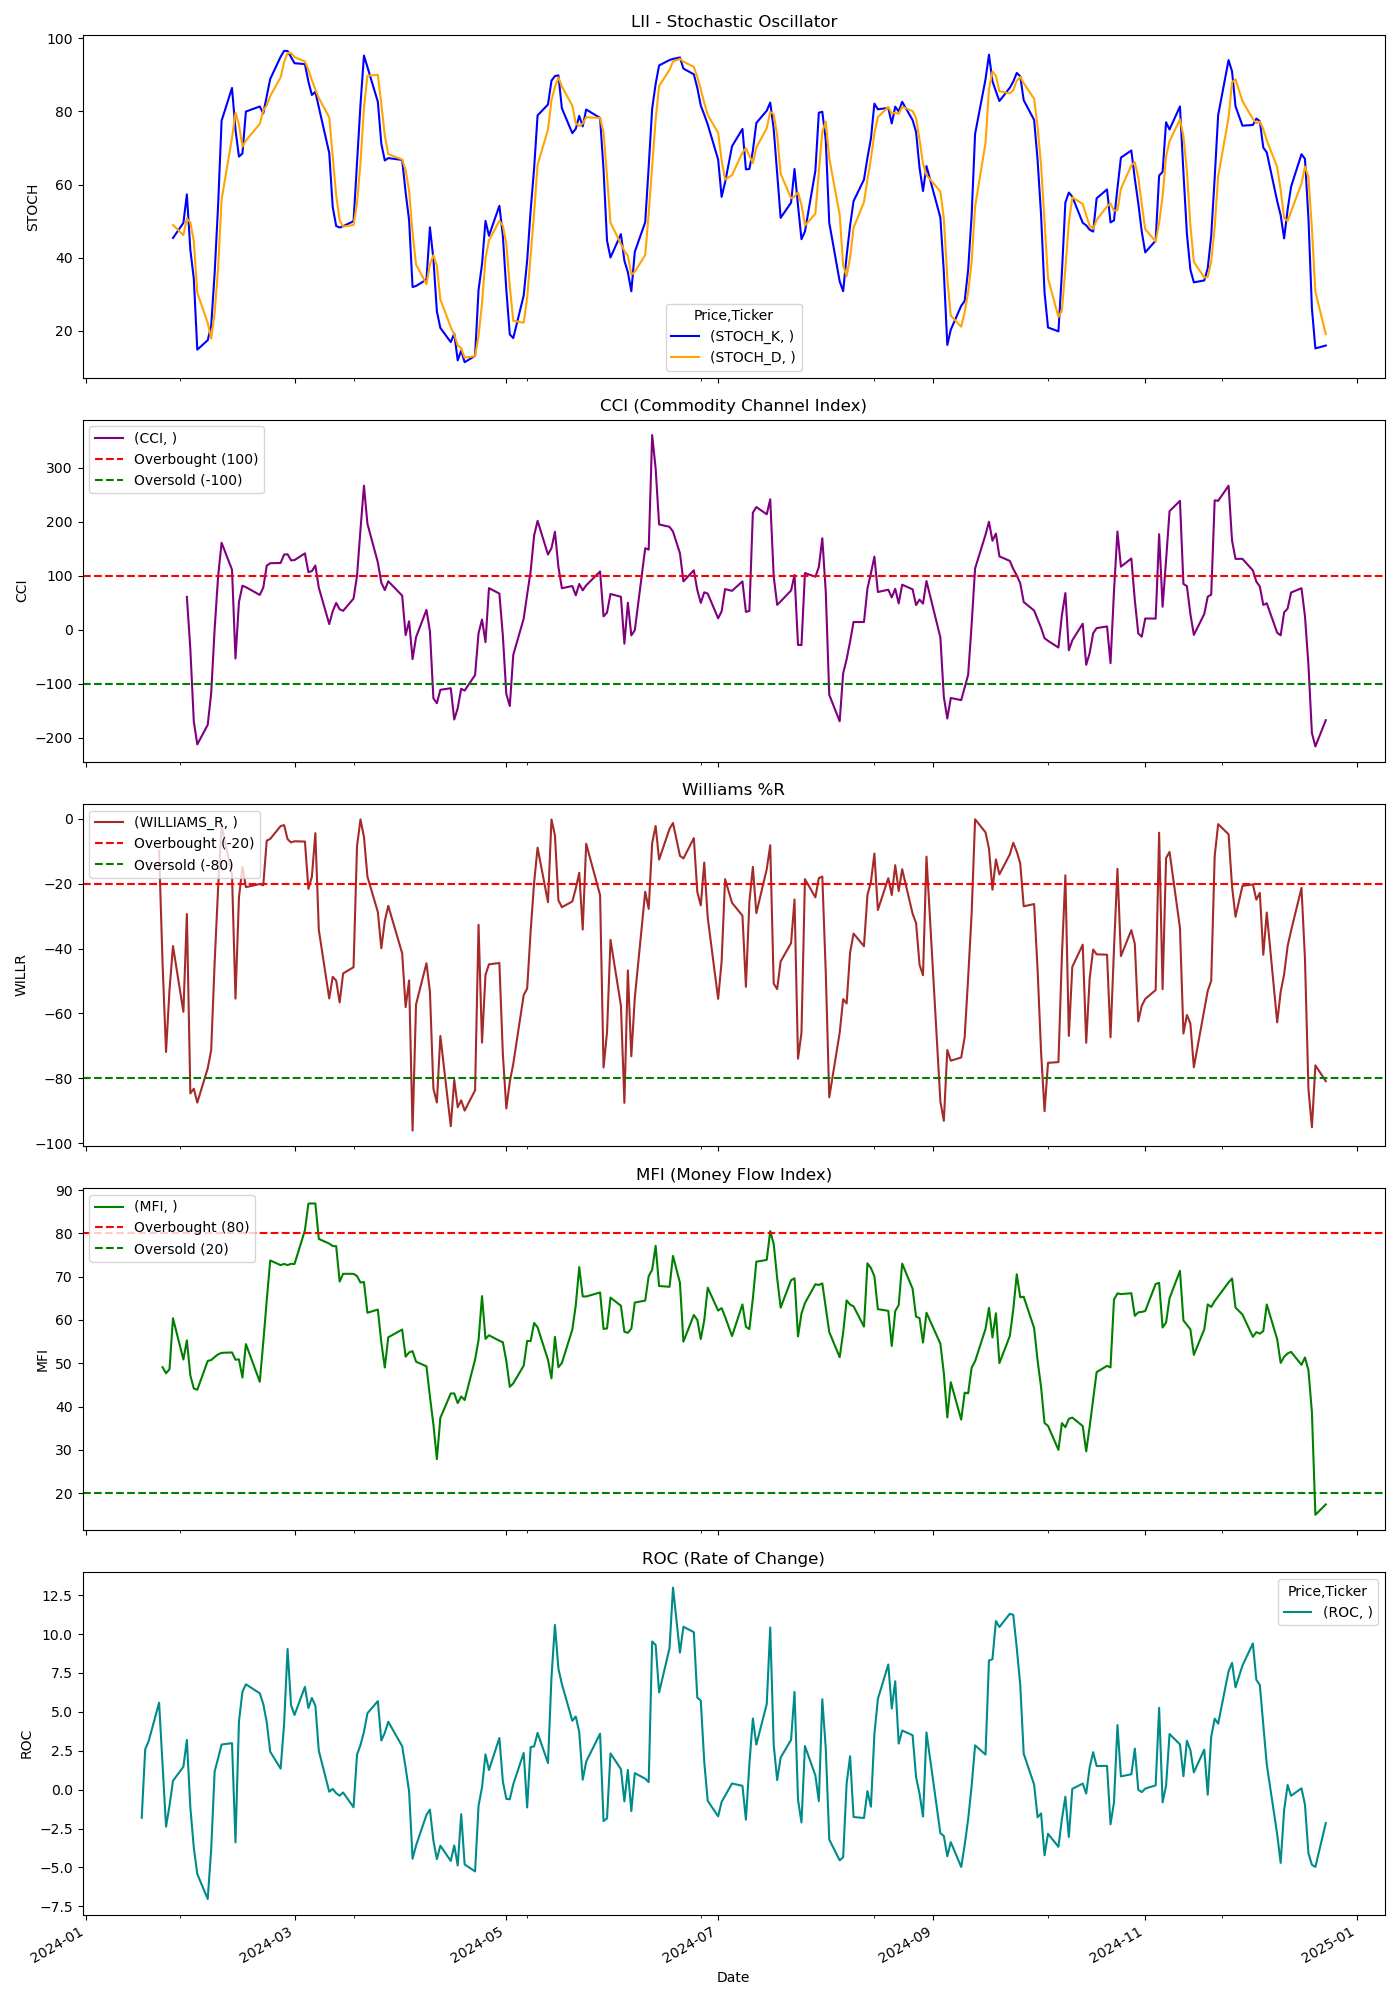

Values plotted in this chart, from the file beside it:
Price, Close, High, Low, Open, Volume, STOCH_K, STOCH_D, CCI, WILLIAMS_R, MFI, ROC
Ticker, LII, LII, LII, LII, LII, , , , , , 
Date, , , , , , , , , , , 
2024-01-02, 438.3, 443.7, 435, 439.7, 126800, , , , , , 
2024-01-03, 427.2, 433.8, 425.2, 433.8, 197900, , , , , , 
2024-01-04, 427.9, 436, 423, 425.6, 191800, , , , , , 
2024-01-05, 427.9, 431.5, 425.6, 426, 223400, , , , , , 
2024-01-08, 432.5, 433.1, 427.1, 431.5, 146400, , , , , , 
2024-01-09, 440.5, 441.2, 430.2, 430.6, 203100, , , , , , 
2024-01-10, 441.3, 444.2, 438.7, 441.6, 213000, , , , , , 
2024-01-11, 439, 441.8, 432.5, 437.8, 205000, , , , , , 
2024-01-12, 428, 441.8, 424, 441.8, 370700, , , , , , 
2024-01-16, 431.2, 431.2, 420.1, 423.4, 383600, , , , , , 
2024-01-17, 430.4, 433.7, 427.7, 427.7, 215400, , , , , , -1.809
2024-01-18, 438.3, 438.6, 430.1, 433.4, 205400, , , , , , 2.596
2024-01-19, 441.3, 441.4, 433.3, 437.9, 216900, , , , , , 3.121
2024-01-22, 451.8, 455.3, 444.7, 444.7, 212700, , , , -9.862, , 5.585
2024-01-23, 439.6, 454.2, 434.6, 450, 300700, , , , -44.62, 49.09, 1.624
2024-01-24, 430, 442.7, 426.5, 442.7, 292400, , , , -71.88, 47.7, -2.38
2024-01-25, 436.7, 437, 429, 433.6, 251700, , , , -52.7, 48.64, -1.034
2024-01-26, 441.5, 454.1, 424.6, 437.2, 678500, 45.4, 48.96, , -39.22, 60.4, 0.5705
2024-01-29, 434.3, 442.1, 431.6, 442.1, 590300, 49.52, 46.17, , -59.51, 50.88, 1.472
2024-01-30, 444.9, 445.5, 429.3, 430.5, 627100, 57.31, 50.75, 60.8, -29.33, 55.29, 3.194
2024-01-31, 425.5, 447.7, 425.2, 432.3, 581200, 42.16, 49.67, -36.03, -84.68, 47.2, -1.147
2024-02-01, 421.9, 429.5, 415.2, 425.2, 575000, 34.26, 44.58, -169.9, -83.22, 44.18, -3.738
2024-02-02, 417.3, 420, 411.9, 418.9, 421600, 14.87, 30.43, -212.1, -87.5, 43.89, -5.421
2024-02-05, 420, 422.6, 409.5, 415.5, 374000, 17.44, 22.19, -175.9, -76.95, 50.54, -7.025
2024-02-06, 422.6, 423.3, 418.4, 418.6, 244400, 21.4, 17.9, -117.6, -71.35, 50.75, -3.857
2024-02-07, 435, 441.5, 423.5, 428.5, 286700, 35.82, 24.89, 1.897, -44.24, 51.45, 1.172
2024-02-08, 445.5, 448, 435.8, 436.5, 284800, 54.39, 37.2, 99.03, -21.24, 52.06, 2.018
2024-02-09, 454.3, 455.2, 445.4, 446.2, 252800, 77.47, 55.89, 160.9, -2.108, 52.41, 2.899
2024-02-12, 447.3, 453.4, 442.9, 453.4, 287200, 86.43, 72.76, 111, -17.37, 52.51, 2.984
2024-02-13, 429.9, 435.5, 420.4, 432, 486300, 75.03, 79.64, -53.14, -55.44, 50.84, -3.386
2024-02-14, 444.1, 446, 434.1, 435.9, 254600, 67.64, 76.37, 51.36, -24.26, 50.9, 4.386
2024-02-15, 448.5, 449.2, 440.5, 445.7, 215900, 68.51, 70.39, 81.49, -14.78, 46.71, 6.286
2024-02-16, 445.6, 452, 442.2, 445.9, 211800, 79.97, 72.04, 78.8, -21.06, 54.43, 6.769
2024-02-20, 446, 446.2, 440, 442.1, 208600, 81.36, 76.61, 64.44, -20.08, 45.74, 6.189
2024-02-21, 445.9, 450.9, 441.7, 447.2, 230400, 79.46, 80.26, 77.92, -20.47, 54.84, 5.502
2024-02-22, 453.9, 457.1, 449.5, 449.5, 156200, 84.24, 81.69, 118.6, -6.728, 64.52, 4.333
2024-02-23, 456.4, 459.5, 453, 456.1, 232300, 88.87, 84.19, 123.1, -6.182, 73.74, 2.44
2024-02-26, 460.4, 461.3, 454.3, 456.7, 199600, 94.96, 89.36, 123.6, -2.223, 72.66, 1.35
2024-02-27, 466.1, 467, 459.1, 462.2, 258400, 96.56, 93.46, 139.1, -1.921, 72.95, 4.206
2024-02-28, 468.7, 472, 461.9, 465.5, 231700, 96.54, 96.02, 139.6, -6.249, 72.68, 9.041
2024-02-29, 468.3, 472, 463.6, 471.4, 306100, 94.85, 95.98, 128.4, -7.265, 72.97, 5.43
2024-03-01, 470, 473.7, 466, 467.2, 237900, 93.19, 94.86, 128.9, -6.908, 72.93, 4.797
2024-03-04, 475, 479.1, 471.4, 471.4, 215200, 92.94, 93.66, 141.3, -6.992, 80.71, 6.606
2024-03-05, 469.4, 474.3, 468.2, 473.8, 208100, 88.17, 91.44, 106.6, -21.59, 86.86, 5.24
2024-03-06, 472.1, 476.9, 469.7, 474.5, 247400, 84.51, 88.54, 108.4, -17.88, 86.9, 5.891
2024-03-07, 478.4, 480.1, 472.8, 474.6, 200400, 85.37, 86.02, 118.8, -4.404, 86.9, 5.397
2024-03-08, 467.8, 482.3, 464.3, 479, 266600, 81.15, 83.68, 77.73, -34.26, 78.71, 2.493
2024-03-11, 459.8, 465.9, 454.7, 465.9, 246100, 68.65, 78.39, 10.5, -55.4, 77.63, -0.1317
2024-03-12, 466.3, 469, 459.1, 461.7, 141300, 53.88, 67.89, 34.05, -48.71, 77.07, 0.04903
2024-03-13, 467.7, 473.1, 464.4, 465.9, 149300, 48.68, 57.07, 49.66, -49.86, 77.06, -0.229
2024-03-14, 466.4, 475.9, 460, 468.1, 270700, 48.27, 50.27, 37.91, -56.63, 68.87, -0.3862
2024-03-15, 469.1, 471.2, 462.7, 463.3, 390600, 48.62, 48.52, 34.98, -47.66, 70.67, -0.184
2024-03-18, 469.6, 474.8, 468, 472.1, 253000, 49.99, 48.96, 57.67, -45.76, 70.65, -1.134
2024-03-19, 480, 480.4, 465.6, 465.6, 171400, 66.06, 54.89, 99.43, -8.417, 70.14, 2.246
2024-03-20, 485.7, 485.7, 477.5, 482.1, 143400, 81.89, 65.98, 185.6, -0.1599, 68.65, 2.871
2024-03-21, 496.1, 498.6, 486.1, 489.9, 237300, 95.29, 81.08, 266.5, -5.567, 68.76, 3.714
2024-03-22, 490.7, 494.9, 487.3, 494.7, 218100, 92.15, 89.78, 196.1, -17.81, 61.67, 4.909
2024-03-25, 485.9, 491, 481.1, 490.5, 165200, 82.62, 90.02, 124.5, -28.76, 62.41, 5.688
... 189 more rows
